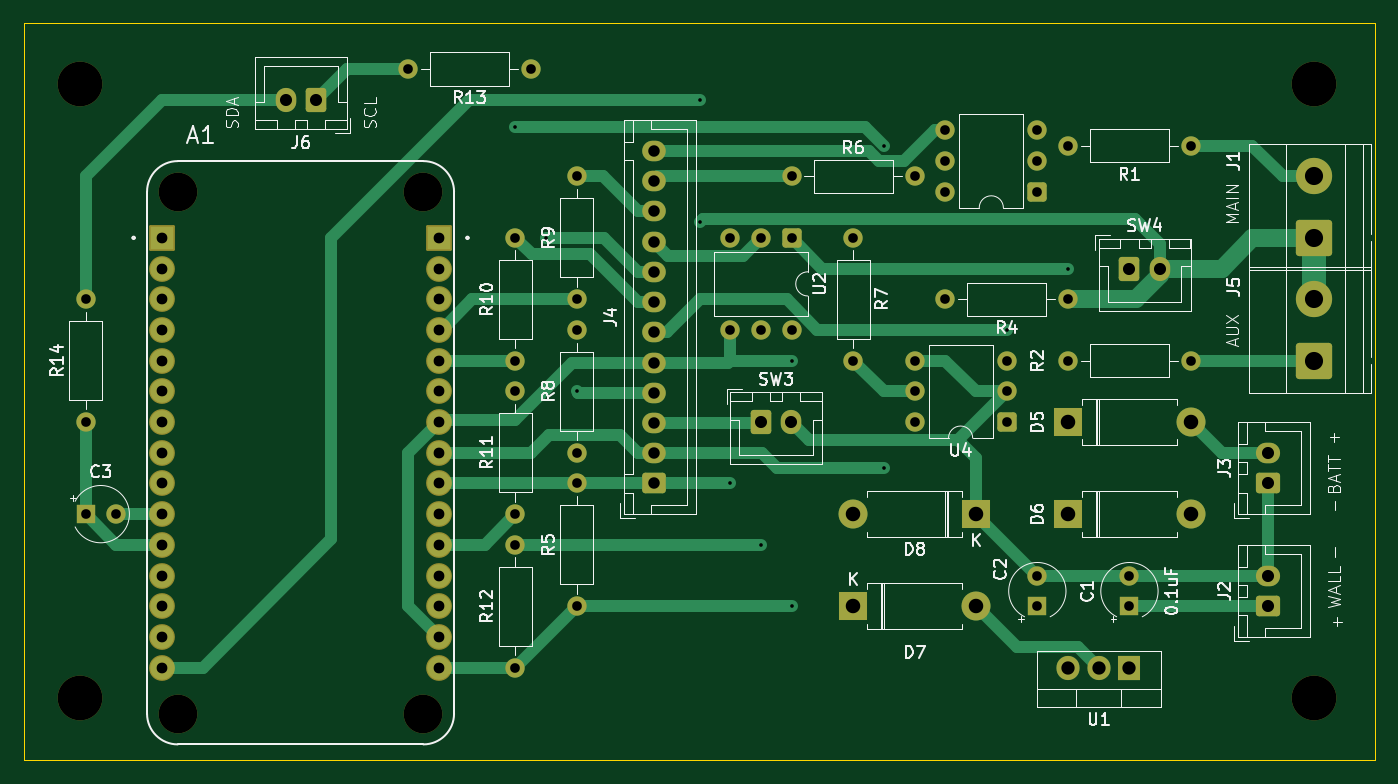
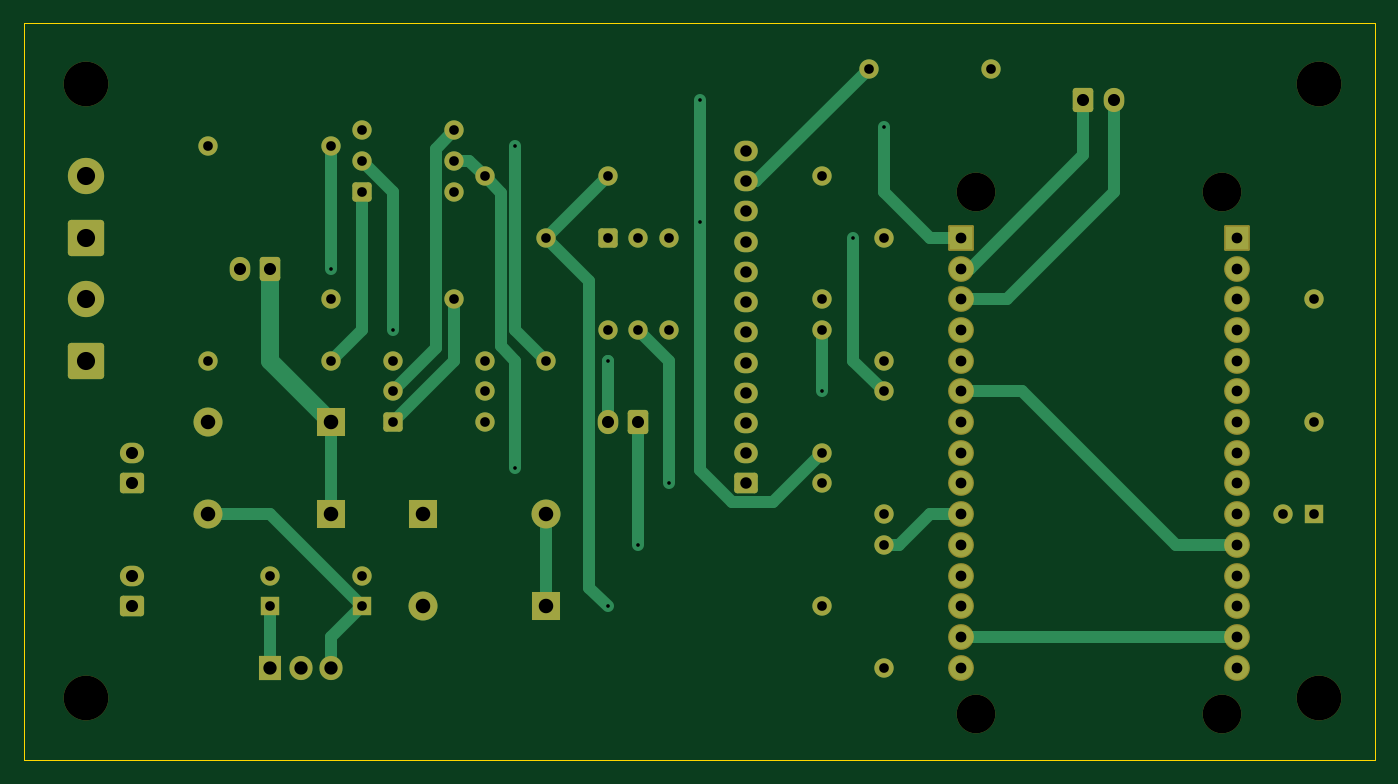
Circuit board: 11 layer files. Board 111.8 x 61.0 mm.
- bottom_copper: sump-pump-mon-B_Cu.gbr (14872 bytes)
- bottom_mask: sump-pump-mon-B_Mask.gbr (6294 bytes)
- paste: sump-pump-mon-B_Paste.gbr (456 bytes)
- bottom_silk: sump-pump-mon-B_Silkscreen.gbr (457 bytes)
- outline: sump-pump-mon-Edge_Cuts.gbr (611 bytes)
- top_copper: sump-pump-mon-F_Cu.gbr (18034 bytes)
- top_mask: sump-pump-mon-F_Mask.gbr (6294 bytes)
- paste: sump-pump-mon-F_Paste.gbr (456 bytes)
- top_silk: sump-pump-mon-F_Silkscreen.gbr (62928 bytes)
- drill: sump-pump-mon-NPTH.drl (519 bytes)
- drill: sump-pump-mon-PTH.drl (2660 bytes)

=== bottom_copper: sump-pump-mon-B_Cu.gbr (14872 bytes, source omitted) ===
=== bottom_mask: sump-pump-mon-B_Mask.gbr (6294 bytes, source omitted) ===
=== paste: sump-pump-mon-B_Paste.gbr ===
%TF.GenerationSoftware,KiCad,Pcbnew,9.0.1*%
%TF.CreationDate,2025-04-03T23:22:05-05:00*%
%TF.ProjectId,sump-pump-mon,73756d70-2d70-4756-9d70-2d6d6f6e2e6b,rev?*%
%TF.SameCoordinates,Original*%
%TF.FileFunction,Paste,Bot*%
%TF.FilePolarity,Positive*%
%FSLAX46Y46*%
G04 Gerber Fmt 4.6, Leading zero omitted, Abs format (unit mm)*
G04 Created by KiCad (PCBNEW 9.0.1) date 2025-04-03 23:22:05*
%MOMM*%
%LPD*%
G01*
G04 APERTURE LIST*
G04 APERTURE END LIST*
M02*

=== bottom_silk: sump-pump-mon-B_Silkscreen.gbr ===
%TF.GenerationSoftware,KiCad,Pcbnew,9.0.1*%
%TF.CreationDate,2025-04-03T23:22:05-05:00*%
%TF.ProjectId,sump-pump-mon,73756d70-2d70-4756-9d70-2d6d6f6e2e6b,rev?*%
%TF.SameCoordinates,Original*%
%TF.FileFunction,Legend,Bot*%
%TF.FilePolarity,Positive*%
%FSLAX46Y46*%
G04 Gerber Fmt 4.6, Leading zero omitted, Abs format (unit mm)*
G04 Created by KiCad (PCBNEW 9.0.1) date 2025-04-03 23:22:05*
%MOMM*%
%LPD*%
G01*
G04 APERTURE LIST*
G04 APERTURE END LIST*
M02*

=== outline: sump-pump-mon-Edge_Cuts.gbr ===
%TF.GenerationSoftware,KiCad,Pcbnew,9.0.1*%
%TF.CreationDate,2025-04-03T23:22:05-05:00*%
%TF.ProjectId,sump-pump-mon,73756d70-2d70-4756-9d70-2d6d6f6e2e6b,rev?*%
%TF.SameCoordinates,Original*%
%TF.FileFunction,Profile,NP*%
%FSLAX46Y46*%
G04 Gerber Fmt 4.6, Leading zero omitted, Abs format (unit mm)*
G04 Created by KiCad (PCBNEW 9.0.1) date 2025-04-03 23:22:05*
%MOMM*%
%LPD*%
G01*
G04 APERTURE LIST*
%TA.AperFunction,Profile*%
%ADD10C,0.050000*%
%TD*%
G04 APERTURE END LIST*
D10*
X111760000Y-17780000D02*
X223520000Y-17780000D01*
X223520000Y-78740000D01*
X111760000Y-78740000D01*
X111760000Y-17780000D01*
M02*

=== top_copper: sump-pump-mon-F_Cu.gbr (18034 bytes, source omitted) ===
=== top_mask: sump-pump-mon-F_Mask.gbr (6294 bytes, source omitted) ===
=== paste: sump-pump-mon-F_Paste.gbr ===
%TF.GenerationSoftware,KiCad,Pcbnew,9.0.1*%
%TF.CreationDate,2025-04-03T23:22:05-05:00*%
%TF.ProjectId,sump-pump-mon,73756d70-2d70-4756-9d70-2d6d6f6e2e6b,rev?*%
%TF.SameCoordinates,Original*%
%TF.FileFunction,Paste,Top*%
%TF.FilePolarity,Positive*%
%FSLAX46Y46*%
G04 Gerber Fmt 4.6, Leading zero omitted, Abs format (unit mm)*
G04 Created by KiCad (PCBNEW 9.0.1) date 2025-04-03 23:22:05*
%MOMM*%
%LPD*%
G01*
G04 APERTURE LIST*
G04 APERTURE END LIST*
M02*

=== top_silk: sump-pump-mon-F_Silkscreen.gbr (62928 bytes, source omitted) ===
=== drill: sump-pump-mon-NPTH.drl ===
M48
; DRILL file {KiCad 9.0.1} date 2025-04-03T23:22:49-0500
; FORMAT={-:-/ absolute / metric / decimal}
; #@! TF.CreationDate,2025-04-03T23:22:49-05:00
; #@! TF.GenerationSoftware,Kicad,Pcbnew,9.0.1
; #@! TF.FileFunction,NonPlated,1,2,NPTH
FMAT,2
METRIC
; #@! TA.AperFunction,NonPlated,NPTH,ComponentDrill
T1C3.200
; #@! TA.AperFunction,NonPlated,NPTH,ComponentDrill
T2C3.700
%
G90
G05
T1
X124.46Y-31.75
X124.46Y-74.93
X144.78Y-31.75
X144.78Y-74.93
T2
X116.387Y-22.86
X116.387Y-73.66
X218.44Y-22.86
X218.44Y-73.66
M30

=== drill: sump-pump-mon-PTH.drl ===
M48
; DRILL file {KiCad 9.0.1} date 2025-04-03T23:22:49-0500
; FORMAT={-:-/ absolute / metric / decimal}
; #@! TF.CreationDate,2025-04-03T23:22:49-05:00
; #@! TF.GenerationSoftware,Kicad,Pcbnew,9.0.1
; #@! TF.FileFunction,Plated,1,2,PTH
FMAT,2
METRIC
; #@! TA.AperFunction,Plated,PTH,ViaDrill
T1C0.300
; #@! TA.AperFunction,Plated,PTH,ComponentDrill
T2C0.800
; #@! TA.AperFunction,Plated,PTH,ComponentDrill
T3C0.889
; #@! TA.AperFunction,Plated,PTH,ComponentDrill
T4C0.950
; #@! TA.AperFunction,Plated,PTH,ComponentDrill
T5C1.000
; #@! TA.AperFunction,Plated,PTH,ComponentDrill
T6C1.100
; #@! TA.AperFunction,Plated,PTH,ComponentDrill
T7C1.200
; #@! TA.AperFunction,Plated,PTH,ComponentDrill
T8C1.500
%
G90
G05
T1
X152.4Y-26.401
X154.94Y-35.56
X157.48Y-48.26
X167.64Y-24.13
X167.64Y-34.29
X170.18Y-55.88
X172.72Y-60.96
X175.26Y-45.72
X175.26Y-66.04
X182.88Y-27.94
X182.88Y-54.61
X193.04Y-43.18
X198.12Y-38.1
T2
X116.84Y-40.64
X116.84Y-50.8
X116.84Y-58.42
X119.34Y-58.42
X143.51Y-21.59
X152.4Y-35.56
X152.4Y-45.72
X152.4Y-48.26
X152.4Y-58.42
X152.4Y-60.96
X152.4Y-71.12
X153.67Y-21.59
X157.48Y-30.48
X157.48Y-40.64
X157.48Y-43.18
X157.48Y-53.34
X157.48Y-55.88
X157.48Y-66.04
X170.18Y-35.56
X170.18Y-43.18
X172.72Y-35.56
X172.72Y-43.18
X175.26Y-30.48
X175.26Y-35.56
X175.26Y-43.18
X180.34Y-35.56
X180.34Y-45.72
X185.42Y-30.48
X185.42Y-45.72
X185.42Y-48.26
X185.42Y-50.8
X187.96Y-26.67
X187.96Y-29.21
X187.96Y-31.75
X187.96Y-40.64
X193.04Y-45.72
X193.04Y-48.26
X193.04Y-50.8
X195.58Y-26.67
X195.58Y-29.21
X195.58Y-31.75
X195.58Y-63.54
X195.58Y-66.04
X198.12Y-27.94
X198.12Y-40.64
X198.12Y-45.72
X203.2Y-63.54
X203.2Y-66.04
X208.28Y-27.94
X208.28Y-45.72
T3
X123.19Y-35.56
X123.19Y-38.1
X123.19Y-40.64
X123.19Y-43.18
X123.19Y-45.72
X123.19Y-48.26
X123.19Y-50.8
X123.19Y-53.34
X123.19Y-55.88
X123.19Y-58.42
X123.19Y-60.96
X123.19Y-63.5
X123.19Y-66.04
X123.19Y-68.58
X123.19Y-71.12
X146.05Y-35.56
X146.05Y-38.1
X146.05Y-40.64
X146.05Y-43.18
X146.05Y-45.72
X146.05Y-48.26
X146.05Y-50.8
X146.05Y-53.34
X146.05Y-55.88
X146.05Y-58.42
X146.05Y-60.96
X146.05Y-63.5
X146.05Y-66.04
X146.05Y-68.58
X146.05Y-71.12
T4
X163.83Y-28.38
X163.83Y-30.88
X163.83Y-33.38
X163.83Y-35.88
X163.83Y-38.38
X163.83Y-40.88
X163.83Y-43.38
X163.83Y-45.88
X163.83Y-48.38
X163.83Y-50.88
X163.83Y-53.38
X163.83Y-55.88
T5
X133.39Y-24.13
X135.89Y-24.13
X172.72Y-50.8
X175.22Y-50.8
X203.2Y-38.1
X205.7Y-38.1
X214.63Y-53.38
X214.63Y-55.88
X214.63Y-63.54
X214.63Y-66.04
T6
X198.12Y-71.12
X200.66Y-71.12
X203.2Y-71.12
T7
X180.34Y-58.42
X180.34Y-66.04
X190.5Y-58.42
X190.5Y-66.04
X198.12Y-50.8
X198.12Y-58.42
X208.28Y-50.8
X208.28Y-58.42
T8
X218.44Y-30.48
X218.44Y-35.56
X218.44Y-40.64
X218.44Y-45.72
M30
